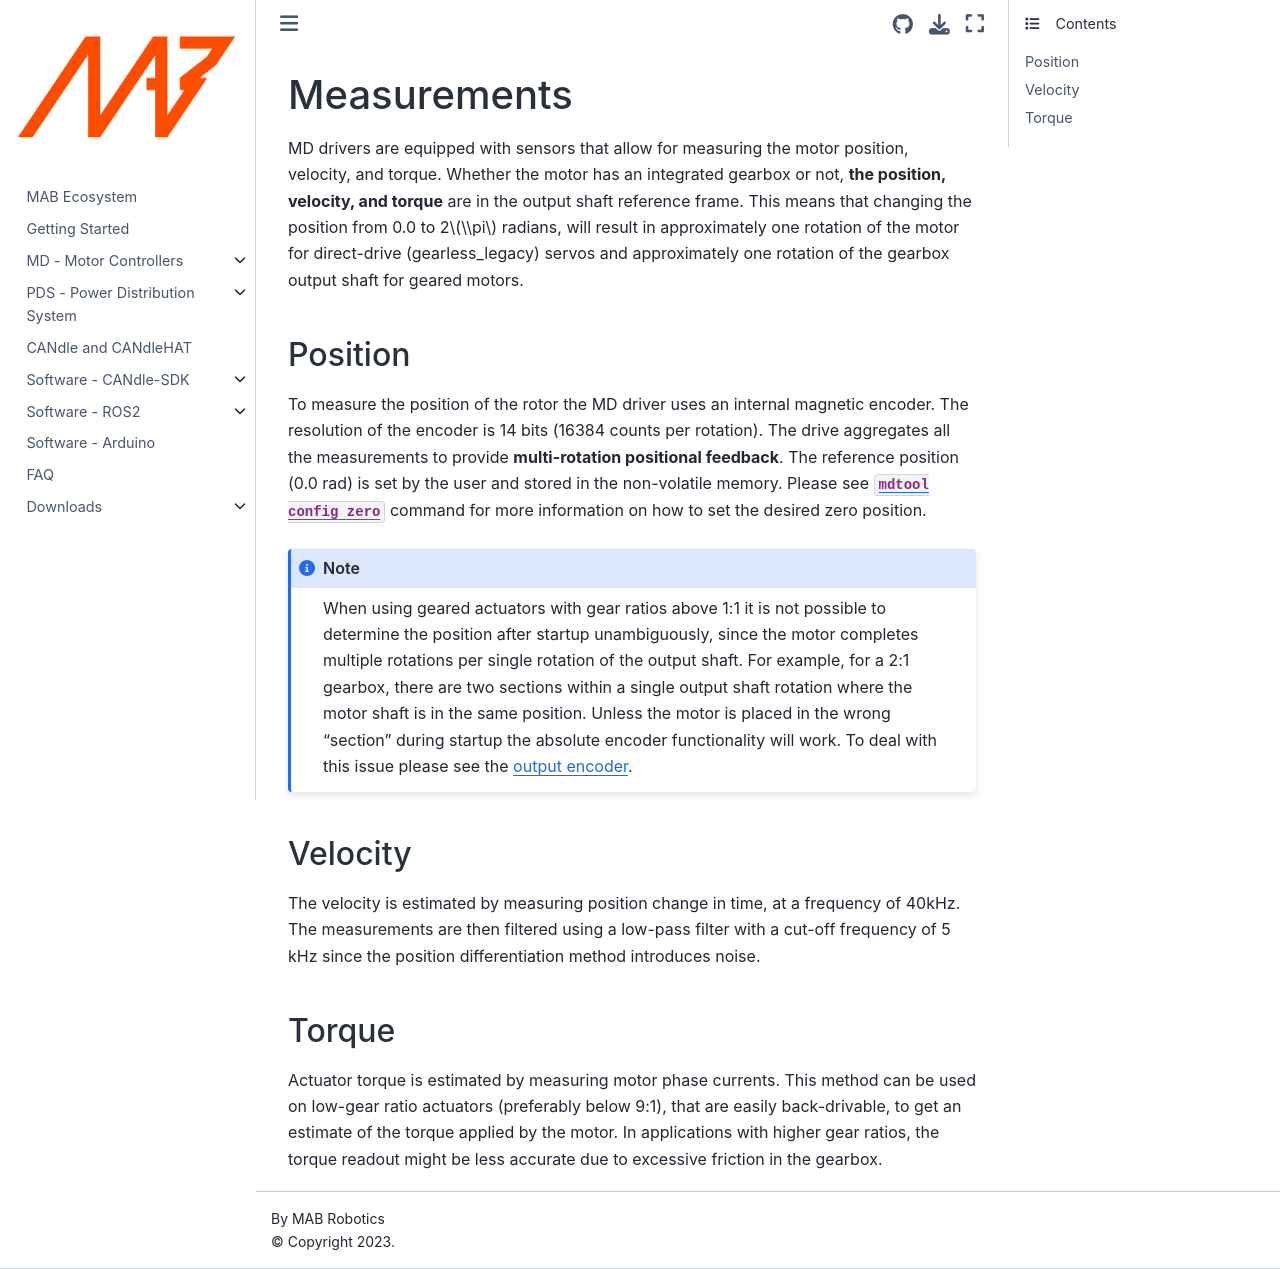

repository: mabrobotics/MD80-x-CANdle-Documentation · page: candlelib/md_x_candle_ecosystem_overview/Measurements.html · generator: jekyll

# Measurements

MD drivers are equipped with sensors that allow for measuring the motor position, velocity, and torque. Whether the motor has an integrated gearbox or not, **the position, velocity, and torque** are in the output shaft reference frame. This means that changing the position from 0.0 to 2$\pi$ radians, will result in approximately one rotation of the motor for direct-drive (gearless) servos and approximately one rotation of the gearbox output shaft for geared motors.

## Position 

To measure the position of the rotor the MD driver uses an internal magnetic encoder. The resolution of the encoder is 14 bits (16384 counts per rotation). The drive aggregates all the measurements to provide **multi-rotation positional feedback**. The reference position (0.0 rad) is set by the user and stored in the non-volatile memory. Please see [`mdtool config zero`](mdtool_config_zero) command for more information on how to set the desired zero position. 

```{note}
When using geared actuators with gear ratios above 1:1 it is not possible to determine the position after startup unambiguously, since the motor completes multiple rotations per single rotation of the output shaft. For example, for a 2:1 gearbox, there are two sections within a single output shaft rotation where the motor shaft is in the same position. Unless the motor is placed in the wrong “section” during startup the absolute encoder functionality will work. To deal with this issue please see the [output encoder](output_encoder).
```

## Velocity

The velocity is estimated by measuring position change in time, at a frequency of 40kHz. The measurements are then filtered using a low-pass filter with a cut-off frequency of 5 kHz since the position differentiation method introduces noise. 

## Torque

Actuator torque is estimated by measuring motor phase currents. This method can be used on low-gear ratio actuators (preferably below 9:1), that are easily back-drivable, to get an estimate of the torque applied by the motor. In applications with higher gear ratios, the torque readout might be less accurate due to excessive friction in the gearbox. 
